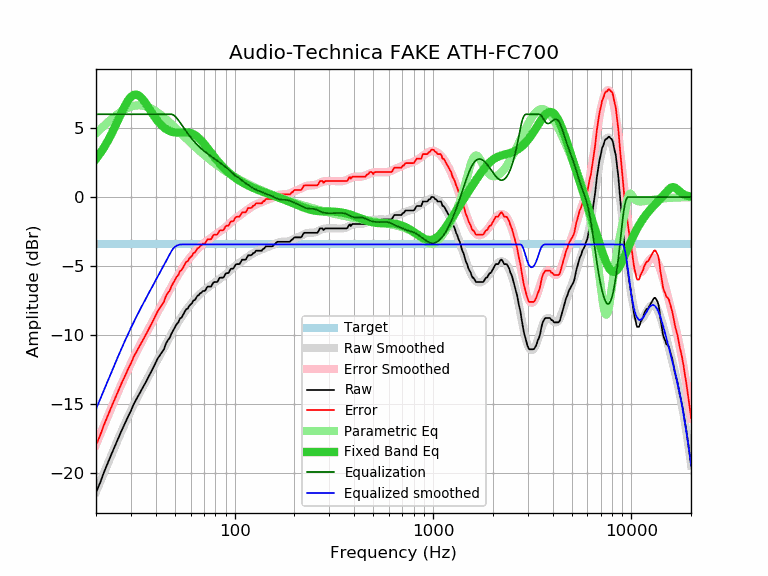

Data behind this chart, as committed beside it:
frequency, raw, error, smoothed, error_smoothed, equalization, parametric_eq, equalized_raw, equalized_smoothed, target
20, -21.41, -17.98, -21.37, -17.93, 6.00, 2.76, -15.41, -15.37, -3.43
21, -20.69, -17.26, -20.64, -17.21, 6.00, 3.17, -14.69, -14.64, -3.43
22, -19.90, -16.47, -19.94, -16.51, 6.00, 3.62, -13.90, -13.94, -3.43
23, -19.22, -15.79, -19.27, -15.84, 6.00, 4.10, -13.22, -13.27, -3.43
24, -18.59, -15.16, -18.64, -15.21, 6.00, 4.61, -12.59, -12.64, -3.43
25, -17.99, -14.56, -18.03, -14.60, 6.00, 5.14, -11.99, -12.03, -3.43
26, -17.43, -14.00, -17.46, -14.03, 6.00, 5.67, -11.43, -11.46, -3.43
27, -16.88, -13.45, -16.92, -13.49, 6.00, 6.17, -10.88, -10.92, -3.43
28, -16.40, -12.97, -16.41, -12.98, 6.00, 6.63, -10.40, -10.41, -3.43
29, -15.91, -12.48, -15.93, -12.50, 6.00, 7.00, -9.91, -9.93, -3.43
30, -15.49, -12.06, -15.48, -12.05, 6.00, 7.26, -9.49, -9.48, -3.43
31, -15.00, -11.57, -15.06, -11.63, 6.00, 7.41, -9.00, -9.06, -3.43
32, -14.64, -11.21, -14.66, -11.23, 6.00, 7.43, -8.64, -8.66, -3.43
33, -14.29, -10.86, -14.28, -10.85, 6.00, 7.34, -8.29, -8.28, -3.43
34, -13.95, -10.52, -13.92, -10.49, 6.00, 7.17, -7.95, -7.92, -3.43
35, -13.63, -10.20, -13.58, -10.15, 6.00, 6.95, -7.63, -7.58, -3.43
36, -13.30, -9.87, -13.25, -9.82, 6.00, 6.69, -7.30, -7.25, -3.43
37, -12.97, -9.54, -12.93, -9.50, 6.00, 6.43, -6.97, -6.93, -3.43
38, -12.65, -9.22, -12.62, -9.19, 6.00, 6.17, -6.65, -6.62, -3.43
39, -12.32, -8.89, -12.32, -8.89, 6.00, 5.93, -6.32, -6.32, -3.43
40, -12.00, -8.57, -12.03, -8.60, 6.00, 5.70, -6.00, -6.03, -3.43
41, -11.68, -8.25, -11.74, -8.31, 6.00, 5.50, -5.68, -5.74, -3.43
42, -11.46, -8.03, -11.46, -8.03, 6.00, 5.32, -5.46, -5.46, -3.43
43, -11.25, -7.82, -11.19, -7.76, 6.00, 5.17, -5.25, -5.19, -3.43
44, -11.03, -7.60, -10.92, -7.49, 6.00, 5.04, -5.03, -4.92, -3.43
45, -10.63, -7.20, -10.66, -7.23, 6.00, 4.94, -4.63, -4.66, -3.43
46, -10.38, -6.95, -10.41, -6.97, 6.00, 4.85, -4.38, -4.41, -3.43
47, -10.22, -6.79, -10.16, -6.73, 6.00, 4.79, -4.22, -4.16, -3.43
48, -9.90, -6.47, -9.92, -6.49, 6.00, 4.74, -3.90, -3.92, -3.43
49, -9.67, -6.24, -9.69, -6.26, 5.96, 4.71, -3.71, -3.73, -3.43
50, -9.44, -6.01, -9.47, -6.04, 5.87, 4.69, -3.57, -3.60, -3.43
51, -9.21, -5.78, -9.26, -5.82, 5.73, 4.68, -3.48, -3.52, -3.43
52, -9.08, -5.65, -9.05, -5.62, 5.58, 4.67, -3.50, -3.48, -3.43
53, -8.80, -5.37, -8.86, -5.43, 5.42, 4.67, -3.38, -3.45, -3.43
54, -8.73, -5.30, -8.68, -5.25, 5.25, 4.68, -3.48, -3.43, -3.43
55, -8.52, -5.09, -8.50, -5.07, 5.07, 4.68, -3.45, -3.43, -3.43
56, -8.32, -4.89, -8.34, -4.91, 4.91, 4.69, -3.41, -3.43, -3.43
57, -8.12, -4.69, -8.19, -4.75, 4.75, 4.68, -3.37, -3.43, -3.43
58, -8.09, -4.66, -8.04, -4.61, 4.61, 4.68, -3.48, -3.43, -3.43
59, -7.89, -4.46, -7.90, -4.47, 4.47, 4.66, -3.42, -3.43, -3.43
60, -7.78, -4.35, -7.77, -4.33, 4.33, 4.63, -3.45, -3.43, -3.43
61, -7.68, -4.25, -7.64, -4.21, 4.21, 4.60, -3.47, -3.43, -3.43
62, -7.49, -4.06, -7.52, -4.09, 4.09, 4.55, -3.40, -3.43, -3.43
63, -7.46, -4.03, -7.41, -3.97, 3.97, 4.50, -3.49, -3.43, -3.43
64, -7.30, -3.87, -7.30, -3.87, 3.87, 4.43, -3.43, -3.43, -3.43
65, -7.14, -3.71, -7.20, -3.77, 3.77, 4.35, -3.37, -3.43, -3.43
66, -7.11, -3.68, -7.10, -3.67, 3.67, 4.27, -3.44, -3.43, -3.43
67, -6.97, -3.54, -7.01, -3.58, 3.58, 4.18, -3.39, -3.43, -3.43
68, -6.94, -3.51, -6.93, -3.50, 3.50, 4.08, -3.44, -3.43, -3.43
69, -6.81, -3.38, -6.85, -3.42, 3.42, 3.98, -3.39, -3.43, -3.43
70, -6.81, -3.38, -6.77, -3.34, 3.34, 3.87, -3.47, -3.43, -3.43
71, -6.78, -3.35, -6.70, -3.27, 3.27, 3.76, -3.51, -3.43, -3.43
72, -6.62, -3.19, -6.64, -3.20, 3.20, 3.65, -3.42, -3.43, -3.43
73, -6.49, -3.06, -6.57, -3.14, 3.14, 3.54, -3.35, -3.43, -3.43
74, -6.49, -3.06, -6.51, -3.08, 3.08, 3.43, -3.41, -3.43, -3.43
75, -6.49, -3.06, -6.45, -3.02, 3.02, 3.32, -3.47, -3.43, -3.43
76, -6.49, -3.06, -6.39, -2.96, 2.96, 3.21, -3.53, -3.43, -3.43
77, -6.35, -2.92, -6.33, -2.90, 2.90, 3.11, -3.45, -3.43, -3.43
78, -6.20, -2.77, -6.27, -2.84, 2.84, 3.00, -3.36, -3.43, -3.43
79, -6.16, -2.73, -6.22, -2.78, 2.78, 2.90, -3.38, -3.43, -3.43
... 553 more rows
